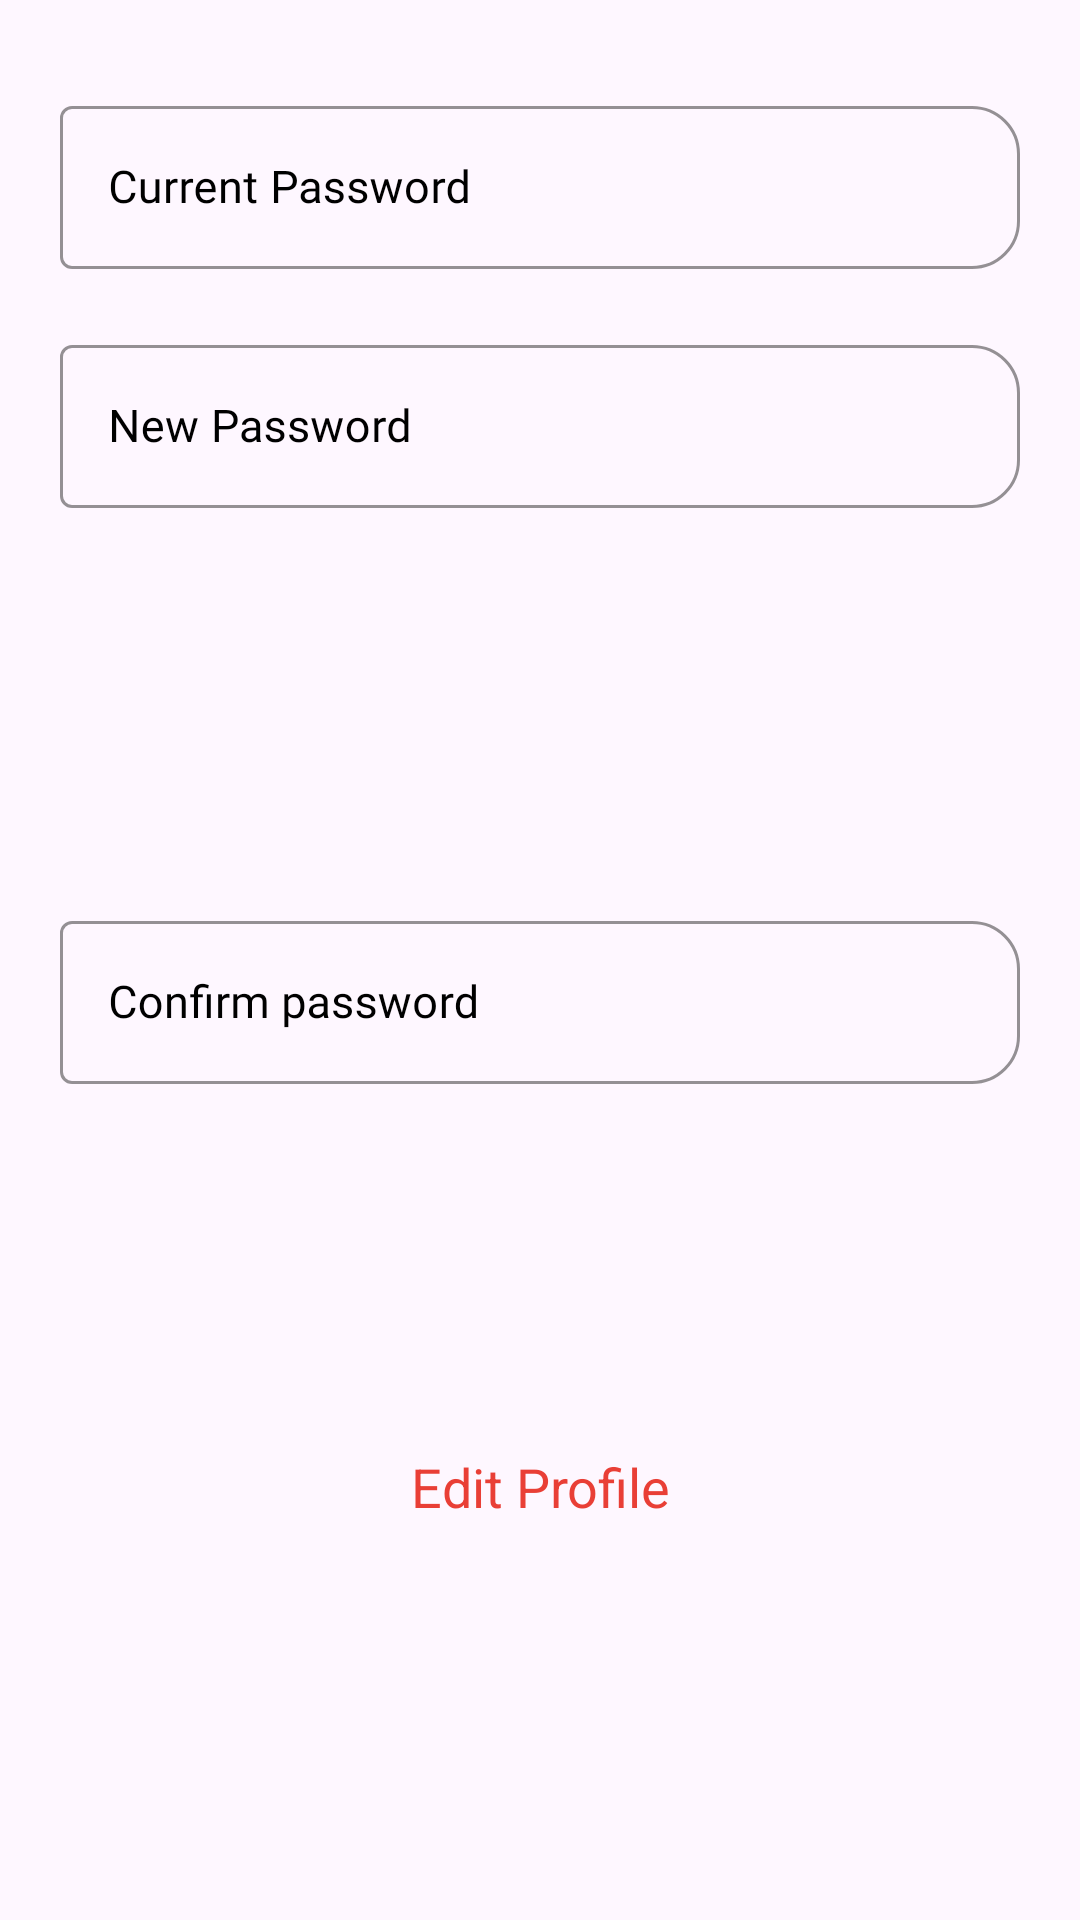

The Android layout XML behind this screen, and the referenced resources:
<!-- AndroidManifest.xml: application theme Theme.Invascan -->
<!-- res/layout/dialog_change_password.xml -->
<?xml version="1.0" encoding="utf-8"?>
<androidx.constraintlayout.widget.ConstraintLayout
    xmlns:app="http://schemas.android.com/apk/res-auto"
    xmlns:android="http://schemas.android.com/apk/res/android"
    android:layout_width="match_parent"
    android:layout_height="wrap_content"
    android:paddingVertical="20dp">

    <com.google.android.material.textfield.TextInputLayout
        android:id="@+id/current_password_holder"
        style="@style/Widget.MaterialComponents.TextInputLayout.OutlinedBox"
        android:layout_width="match_parent"
        android:layout_height="wrap_content"
        android:paddingVertical="10dp"
        android:paddingHorizontal="20dp"
        android:fontFamily="@font/roboto"
        android:hint="@string/current_password"
        android:textColorHint="@color/black"
        app:startIconDrawable="@drawable/baseline_lock_person_24"
        app:startIconTint="@color/black"
        app:endIconMode="clear_text"
        app:boxCornerRadiusBottomEnd="16dp"
        app:boxCornerRadiusTopEnd="16dp"
        app:boxStrokeColor="#0000FF"
        app:boxStrokeWidth="1dp"
        app:layout_constraintEnd_toEndOf="parent"
        app:layout_constraintStart_toStartOf="parent"
        app:layout_constraintTop_toTopOf="parent">

        <com.google.android.material.textfield.TextInputEditText
            android:id="@+id/current_password"
            android:layout_width="match_parent"
            android:layout_height="wrap_content"
            android:fontFamily="@font/roboto"
            android:inputType="textPassword"
            android:textColor="@color/black"
            android:textSize="15sp" />

    </com.google.android.material.textfield.TextInputLayout>


    <com.google.android.material.textfield.TextInputLayout
        android:id="@+id/new_password_holder"
        style="@style/Widget.MaterialComponents.TextInputLayout.OutlinedBox"
        android:layout_width="match_parent"
        android:layout_height="wrap_content"
        android:paddingVertical="10dp"
        android:paddingHorizontal="20dp"
        android:fontFamily="@font/roboto"
        android:hint="@string/new_password"
        android:textColorHint="@color/black"
        app:startIconDrawable="@drawable/baseline_lock_person_24"
        app:startIconTint="@color/black"
        app:endIconMode="clear_text"
        app:boxCornerRadiusBottomEnd="16dp"
        app:boxCornerRadiusTopEnd="16dp"
        app:boxStrokeColor="#0000FF"
        app:boxStrokeWidth="1dp"
        app:layout_constraintEnd_toEndOf="parent"
        app:layout_constraintStart_toStartOf="parent"
        app:layout_constraintTop_toBottomOf="@+id/current_password_holder">

        <com.google.android.material.textfield.TextInputEditText
            android:id="@+id/new_password"
            android:layout_width="match_parent"
            android:layout_height="wrap_content"
            android:fontFamily="@font/roboto"
            android:inputType="textPassword"
            android:textColor="@color/black"
            android:textSize="15sp" />

    </com.google.android.material.textfield.TextInputLayout>


    <com.google.android.material.textfield.TextInputLayout
        android:id="@+id/confirm_password_holder"
        style="@style/Widget.MaterialComponents.TextInputLayout.OutlinedBox"
        android:layout_width="match_parent"
        android:layout_height="wrap_content"
        android:paddingVertical="10dp"
        android:paddingHorizontal="20dp"
        android:fontFamily="@font/roboto"
        android:hint="@string/confirm_password"
        android:textColorHint="@color/black"
        app:startIconDrawable="@drawable/baseline_lock_person_24"
        app:startIconTint="@color/black"
        app:endIconMode="clear_text"
        app:boxCornerRadiusBottomEnd="16dp"
        app:boxCornerRadiusTopEnd="16dp"
        app:boxStrokeColor="#0000FF"
        app:boxStrokeWidth="1dp"
        app:layout_constraintEnd_toEndOf="parent"
        app:layout_constraintStart_toStartOf="parent"
        app:layout_constraintBottom_toTopOf="@+id/change_password_notification"
        app:layout_constraintTop_toBottomOf="@+id/new_password_holder">

        <com.google.android.material.textfield.TextInputEditText
            android:id="@+id/confirm_password"
            android:layout_width="match_parent"
            android:layout_height="wrap_content"
            android:fontFamily="@font/roboto"
            android:inputType="textPassword"
            android:textColor="@color/black"
            android:textSize="15sp" />

    </com.google.android.material.textfield.TextInputLayout>


    <TextView
        android:id="@+id/change_password_notification"
        android:layout_width="0dp"
        android:layout_height="wrap_content"
        android:text="@string/edit_profile"
        android:ellipsize="end"
        android:textColor="@color/c_red"
        android:gravity="center"
        android:textSize="18sp"
        app:layout_constraintStart_toStartOf="parent"
        app:layout_constraintEnd_toEndOf="parent"
        app:layout_constraintTop_toBottomOf="@+id/confirm_password_holder"
        app:layout_constraintBottom_toBottomOf="parent"
        app:layout_constraintHorizontal_bias="0"/>

</androidx.constraintlayout.widget.ConstraintLayout>
<!-- resources referenced by this layout -->
<resources>
  <color name="black">#FF000000</color>
  <color name="c_red">#E93F36</color>
  <string name="confirm_password">Confirm password</string>
  <string name="current_password">Current Password</string>
  <string name="edit_profile">Edit Profile</string>
  <string name="new_password">New Password</string>
  <style name="Theme.Invascan" parent="Base.Theme.Invascan">
          <item name="colorPrimary">@color/colorPrimaryDark</item>
          <item name="colorPrimaryVariant">@color/colorPrimary</item>
          <item name="colorOnPrimary">@color/colorAccent</item>
  
          
          <item name="colorSecondary">@color/base_overlay</item>
          <item name="colorOnSecondary">@color/c_teal</item>
  
          
          <item name="android:windowBackground">?attr/colorSurface</item>
  
          <item name="popupMenuStyle">@style/CustomPopupMenu</item>
  
          
          <item name="android:textColor">#000000</item>
  
      </style>
  <style name="Base.Theme.Invascan" parent="Theme.Material3.DayNight.NoActionBar">
          
          
      </style>
  <color name="colorPrimaryDark">#005071</color>
  <color name="colorPrimary">#005071</color>
  <color name="colorAccent">#FDB813</color>
  <color name="base_overlay">#CC004E6F</color>
  <color name="c_teal">#00897B</color>
  <style name="CustomPopupMenu" parent="@style/Widget.MaterialComponents.PopupMenu">
          <item name="android:popupBackground">@drawable/menu_background</item>
  
          
          <item name="android:textColor">#000000</item>
  
          
          <item name="android:itemBackground">@drawable/menu_item_selector</item>
      </style>
  <!-- drawable menu_background (drawable) -->
  <shape xmlns:android="http://schemas.android.com/apk/res/android"
      android:shape="rectangle">
      <solid android:color="@color/background"/> 
      <corners android:radius="2dp"/> 
      <stroke android:width="1dp" android:color="@color/orange_500"/> 
      <padding android:left="8dp" android:top="8dp" android:right="8dp" android:bottom="8dp"/>
  </shape>
  <!-- drawable menu_item_selector (drawable) -->
  <selector xmlns:android="http://schemas.android.com/apk/res/android">
      <item android:state_pressed="true">
          <shape android:shape="rectangle">
              <solid android:color="#E0E0E0"/> 
          </shape>
      </item>
      <item>
          <shape android:shape="rectangle">
              <solid android:color="@color/orange_500"/> 
          </shape>
      </item>
  
  </selector>
  <color name="background">#f3f3f3</color>
  <color name="orange_500">#FF9800</color>
</resources>
